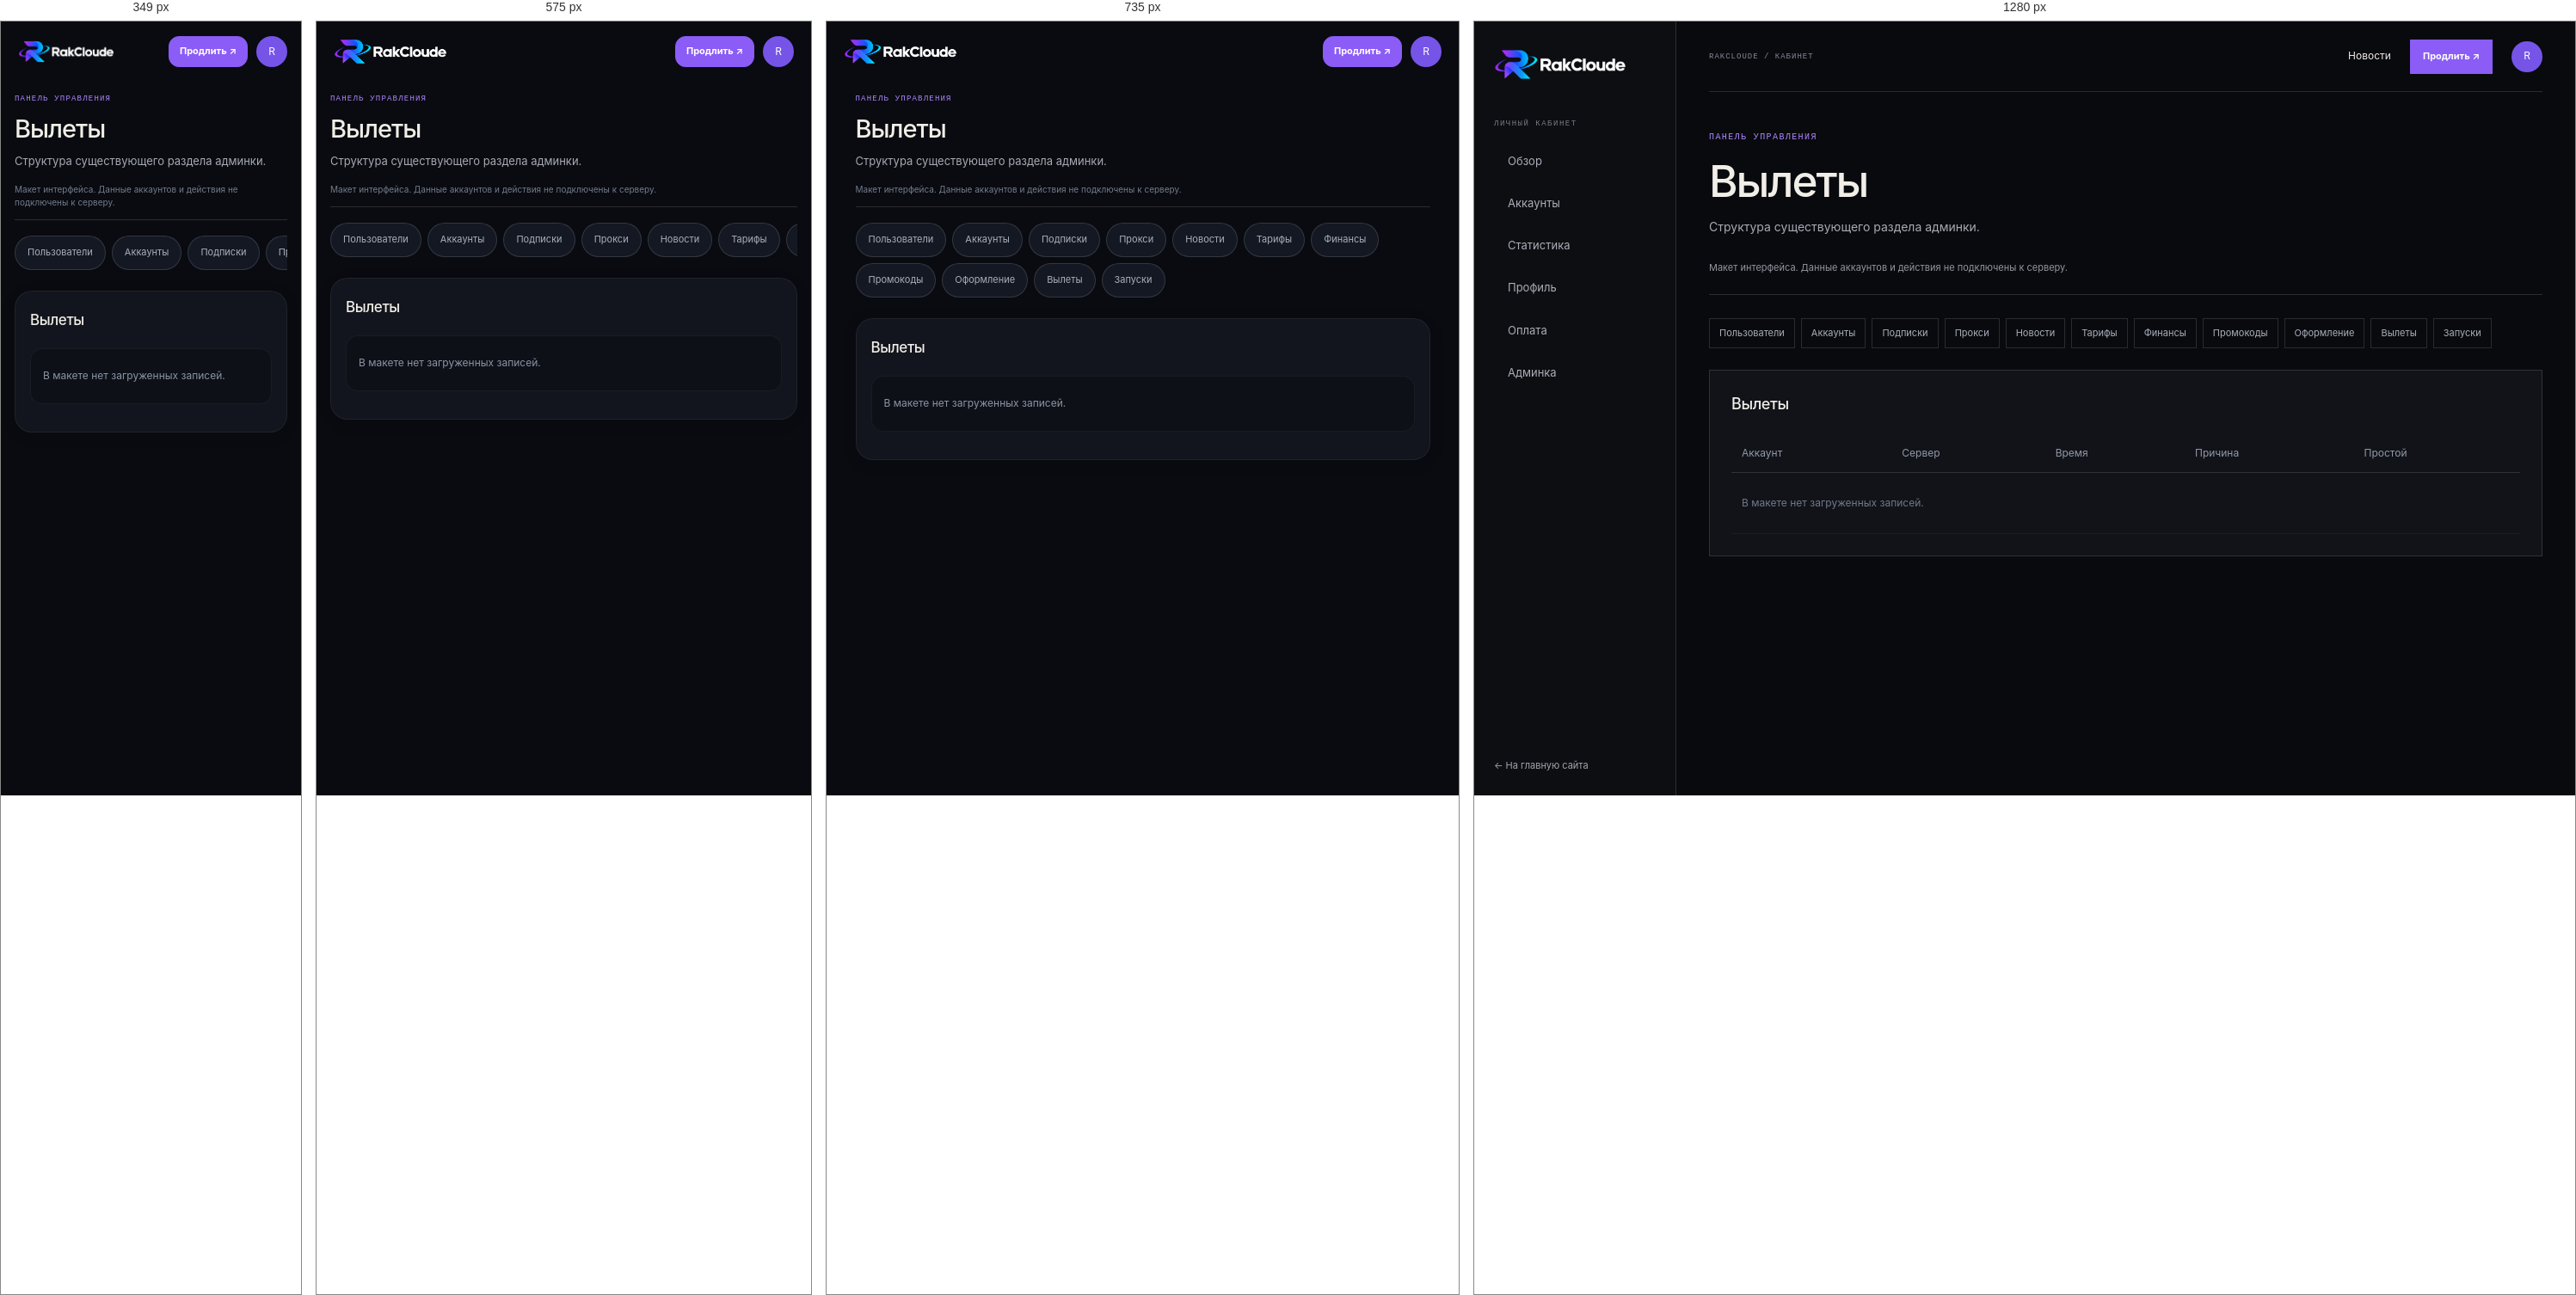
Rendered at 349 px, 575 px, 735 px and 1280 px, left to right.

<!-- file: admin-crashes.html -->
<!doctype html><html lang="ru"><head><meta charset="utf-8"><meta name="viewport" content="width=device-width,initial-scale=1,viewport-fit=cover"><title>Вылеты — RakCloude</title><link rel="stylesheet" href="style.css"><link rel="stylesheet" href="cabinet.css"><link rel="stylesheet" href="mobile-app.css?v=2"><link rel="stylesheet" href="theme.css"></head><body><div class="cabinet">
    <aside class="cabinet-sidebar"><a class="brand" href="index.html"><img src="logo.png" alt="RakCloude"></a><span class="sidebar-caption">ЛИЧНЫЙ КАБИНЕТ</span><nav><a class="" href="dashboard.html">Обзор</a><a class="" href="accounts.html">Аккаунты</a><a class="" href="stats.html">Статистика</a><a class="" href="profile.html">Профиль</a><a class="" href="billing.html">Оплата</a><a class="" href="admin.html">Админка</a></nav><a class="sidebar-back" href="index.html">← На главную сайта</a></aside>
    <div class="workspace"><header class="workspace-top"><span>RAKCLOUDE / КАБИНЕТ</span><div><a href="news.html">Новости</a><a class="button button-small" href="billing.html">Продлить ↗</a><a class="user-button" href="profile.html" aria-label="Профиль">R</a></div></header><main><p class="eyebrow">ПАНЕЛЬ УПРАВЛЕНИЯ</p><h1>Вылеты</h1><p class="workspace-description">Структура существующего раздела админки.</p><p class="preview-banner">Макет интерфейса. Данные аккаунтов и действия не подключены к серверу.</p><nav class="admin-tabs"><a href="admin.html">Пользователи</a><a href="admin-accounts.html">Аккаунты</a><a href="admin-subscriptions.html">Подписки</a><a href="admin-proxies.html">Прокси</a><a href="admin-news.html">Новости</a><a href="admin-offers.html">Тарифы</a><a href="admin-profit.html">Финансы</a><a href="admin-promocodes.html">Промокоды</a><a href="admin-design.html">Оформление</a><a href="admin-crashes.html">Вылеты</a><a href="admin-roster.html">Запуски</a></nav><section class="workspace-panel"><h2>Вылеты</h2><div class="table-scroll"><table><thead><tr><th>Аккаунт</th><th>Сервер</th><th>Время</th><th>Причина</th><th>Простой</th></tr></thead><tbody><tr><td colspan="5">В макете нет загруженных записей.</td></tr></tbody></table></div></section></main></div></div><script src="cabinet.js"></script><script src="mobile-app.js?v=2"></script><script src="theme.js"></script></body></html>

/* @media block from style.css */
@media(max-width:930px){.shell{padding:0 4%}.topbar nav{gap:16px}.pricing-grid{grid-template-columns:repeat(2,1fr)}.hero{min-height:590px}.hero h1{font-size:clamp(68px,10vw,105px)}.feature-preview article{padding:23px 19px}.about-copy{gap:40px}}

/* @media block from style.css */
@media(max-width:650px){.shell{padding:0 20px}.topbar{height:68px}.brand img{width:132px;height:40px}.topbar nav{display:none}.menu{display:block}.top-actions{gap:12px}.button-small{min-height:36px}.login-link{font-size:11px}.topbar.mobile-open nav{display:flex;position:absolute;top:68px;left:-20px;right:-20px;padding:20px 24px;background:#0b0c10;flex-direction:column;align-items:flex-start;gap:18px;border-bottom:1px solid var(--line)}.hero{display:flex;flex-direction:column;align-items:stretch;gap:5px;min-height:0;padding:54px 0 25px}.hero-copy{padding:0}.hero h1{font-size:clamp(64px,15vw,94px);margin:27px 0 21px}.lead{font-size:15px}.hero-facts{gap:26px;margin-top:32px}.hero-facts b{font-size:21px}.hero-facts small{font-size:8px}.hero-graphic{width:75%;max-width:340px;align-self:center;margin:8px 0 0}.orbit-label{font-size:7px}.home-strip{grid-template-columns:1fr auto;gap:10px;padding:19px 0}.home-strip p{grid-row:2;grid-column:1/-1;font-size:12px}.home-strip>a{font-size:11px}.section{padding:75px 0}.section-top{align-items:start;display:block;margin-bottom:28px}.section-top h2,.news-callout h2,.cta-band h2{font-size:49px}.section-top .text-link{display:inline-block;text-align:left;margin-top:20px}.feature-preview{grid-template-columns:1fr}.feature-preview article{min-height:0;border-right:0;border-bottom:1px solid var(--line);padding:21px}.feature-preview article:last-child{border-bottom:0}.feature-preview h3{margin:22px 0 7px}.news-callout{display:block;padding:66px 0}.news-callout .button{margin-top:23px}.cta-band{align-items:flex-start;flex-direction:column;margin:35px 0;padding:25px 0}.footer{flex-wrap:wrap;gap:13px;padding:24px 0}.footer>span{display:none}.footer nav{width:100%;justify-content:space-between;gap:9px;flex-wrap:wrap;font-size:10px}.page-main{padding:58px 0 72px}.page-title{font-size:clamp(57px,14vw,88px);margin:19px 0}.page-lead{font-size:14px;margin:19px 0 35px}.capability-list article{grid-template-columns:33px 1fr 20px;gap:11px;padding:21px 0}.capability-list h2{font-size:18px}.capability-list p{font-size:12px}.page-cta{align-items:flex-start;flex-direction:column}.news-empty{grid-template-columns:1fr;gap:25px;padding:22px}.news-orb{width:160px}.news-empty h2{font-size:32px}.about-copy{grid-template-columns:1fr;gap:24px;padding:23px 0 34px}.about-copy .lead{font-size:19px}.values-grid{grid-template-columns:1fr}.values-grid article{border-right:0;border-bottom:1px solid var(--line);padding:17px}.values-grid article:last-child{border-bottom:0}.values-grid h2{margin-top:15px}.pricing-grid{grid-template-columns:1fr 1fr;gap:8px}.pricing-grid article{min-height:320px;padding:17px 13px}.pricing-grid h2{font-size:20px;margin:16px 0 5px}.price{font-size:29px}.pricing-grid li{font-size:11px}.pricing-grid .button{font-size:10px;padding:0 8px;gap:8px}.pricing-notes{grid-template-columns:1fr}.auth-page{min-height:calc(100vh - 150px);padding:36px 0}.auth-card{padding:25px 20px}.auth-card h1{font-size:35px}}

/* @media block from style.css */
@media(max-width:375px){.top-actions{gap:8px}.top-actions .button-small{padding:0 9px;font-size:10px}.pricing-grid{grid-template-columns:1fr}.pricing-grid article{min-height:290px}}

/* @media block from cabinet.css */
@media(max-width:1050px){.cabinet{grid-template-columns:190px 1fr}.cabinet-sidebar{padding:24px 15px}.cabinet-sidebar .brand img{width:140px}.workspace main{padding:35px 23px}.workspace-top{margin:0 23px}.metric-grid{grid-template-columns:repeat(2,1fr)}.workspace-grid{grid-template-columns:1fr}}

/* @media block from cabinet.css */
@media(max-width:650px){.cabinet{display:block}.cabinet-sidebar{position:static;width:100%;height:auto;padding:17px 20px;border-right:0;border-bottom:1px solid var(--line)}.sidebar-caption,.sidebar-back{display:none}.cabinet-sidebar nav{display:flex;overflow:auto;margin-top:15px;gap:5px}.cabinet-sidebar nav a{flex:none;font-size:11px;padding:8px 10px;border-left:0;border-bottom:2px solid transparent}.cabinet-sidebar nav .current{border-bottom-color:var(--orange)}.workspace-top{height:62px;margin:0 20px}.workspace-top>span{font-size:8px}.workspace-top>div{gap:12px}.workspace-top>div>a:first-child{display:none}.workspace main{padding:30px 20px 60px}.workspace h1{font-size:34px;letter-spacing:-1.2px}.workspace-panel{padding:20px 16px}.workspace-panel form{grid-template-columns:1fr}.metric-grid{gap:9px}.metric-grid article{padding:16px 12px}.metric-grid span{font-size:11px}.metric-grid strong{font-size:29px}.workspace-toolbar .button{margin-left:0}.workspace-toolbar button{flex:1}.filter-fields{grid-template-columns:1fr 1fr}.workspace-panel .check{grid-column:auto}.workspace .pricing-grid{grid-template-columns:1fr 1fr}.workspace .pricing-grid h2{font-size:19px}.workspace .pricing-grid article{padding:17px 12px}.admin-tabs{flex-wrap:nowrap;overflow:auto}.admin-tabs a{white-space:nowrap}}

/* @media block from cabinet.css */
@media(max-width:1150px){.demo-accounts{grid-template-columns:1fr;max-width:680px}}

/* @media block from cabinet.css */
@media(max-width:500px){.game-card{padding:18px 15px}.game-card-head{flex-wrap:wrap}.game-card-head p{font-size:9px}.game-status{font-size:9px}.game-metrics{grid-template-columns:1fr 1fr;gap:19px}.game-card-actions{flex-wrap:wrap}}

/* @media block from mobile-app.css */
@media(max-width:820px){
  :root{color-scheme:dark}html{scroll-padding-bottom:110px}body{background:#090b10}.cabinet{display:block;min-height:100dvh;padding-bottom:calc(82px + env(safe-area-inset-bottom))}.cabinet-sidebar{position:static;height:auto;padding:18px 20px 12px;border:0;background:transparent}.cabinet-sidebar .brand img{width:132px;height:34px}.cabinet-sidebar nav,.sidebar-caption,.sidebar-back{display:none}.workspace-top{position:absolute;top:17px;right:20px;margin:0;height:36px;border:0}.workspace-top>span,.workspace-top>div>a:first-child{display:none}.workspace-top>div{gap:10px}.workspace-top .button{min-height:36px;padding:0 12px;border-radius:12px;font-size:11px}.user-button{width:36px;height:36px}.workspace main{padding:20px 16px 28px;max-width:700px}.workspace main>.eyebrow{font-size:9px;letter-spacing:1.2px}.workspace h1{font-size:29px;letter-spacing:-1px;line-height:1.18;margin:10px 0}.workspace-description{font-size:13px;line-height:1.55;margin-bottom:8px}.preview-banner{font-size:10px;line-height:1.5;padding:8px 0 12px;margin:0 0 17px;color:#737d8c}.app-bottom-nav{display:grid;grid-template-columns:repeat(5,1fr);position:fixed;bottom:0;left:0;right:0;z-index:50;padding:8px max(8px,env(safe-area-inset-right)) calc(8px + env(safe-area-inset-bottom)) max(8px,env(safe-area-inset-left));border-top:1px solid #ffffff12;background:#11141bef;backdrop-filter:blur(24px);box-shadow:0 -8px 30px #0002}.app-bottom-nav a,.app-bottom-nav button{display:flex;flex-direction:column;align-items:center;justify-content:center;gap:5px;min-height:52px;border:0;background:none;color:#7e889b;font-size:10px;font-weight:500;border-radius:14px}.app-bottom-nav svg{width:23px;height:23px}.app-bottom-nav [aria-current=page]{color:rgb(var(--accent-rgb) / 1);background:rgb(var(--accent-rgb) / 0.047)}.app-bottom-nav [aria-current=page] svg{filter:drop-shadow(0 2px 8px rgb(var(--accent-rgb) / 0.157))}.app-more-sheet{position:fixed;inset:auto 0 0;margin:0;width:100%;max-width:none;max-height:85dvh;border-radius:26px 26px 0 0;padding-bottom:calc(24px + env(safe-area-inset-bottom))}.workspace-panel{padding:20px 17px;border-color:#ffffff0f;border-radius:20px;background:#12151d;margin:14px 0;box-shadow:0 4px 20px #0001}.workspace-panel h2{font-size:17px;margin-bottom:20px}.workspace-panel p{font-size:13px}.workspace-grid{display:grid;grid-template-columns:1fr;gap:14px}.workspace-panel form{grid-template-columns:1fr;gap:19px}.workspace-panel label{font-size:13px;color:#aeb5c2}.workspace-panel input:not([type=checkbox]),.workspace-panel select,.workspace-panel textarea{min-height:52px;border-radius:13px;border-color:#ffffff18;background:#0c0f16;padding:14px;margin-top:9px}.workspace-panel textarea{resize:vertical;min-height:100px}.workspace-panel input[type=checkbox]{width:22px;height:22px;flex-shrink:0}.workspace-panel .check{min-height:44px;gap:12px;grid-column:auto}.workspace-panel form>.button{width:100%;min-height:52px;border-radius:14px;margin-top:6px;font-size:14px}.workspace-panel .form-message{grid-column:auto}.workspace-toolbar{gap:10px;margin:19px 0;display:flex;flex-wrap:wrap}.workspace-toolbar>.button{order:-1;width:100%;margin:0;min-height:52px;border-radius:15px;font-size:14px}.workspace-toolbar button{min-height:48px;border-radius:13px;font-size:12px}.bulk-toggle{display:block;flex:1!important;text-align:left;color:#b4bdce!important}.bulk-toggle::after{content:'⌄';float:right}.bulk-panel{display:none;width:100%;grid-template-columns:1fr;gap:8px}.bulk-panel.is-open{display:grid}.bulk-panel button{text-align:left}.metric-grid{grid-template-columns:1fr 1fr;gap:10px;margin:18px 0}.metric-grid article{padding:17px 14px;border-radius:17px;border-color:#ffffff0e;background:#12151d;min-width:0}.metric-grid article:first-child{border-top-color:rgb(var(--accent-rgb) / 0.267)}.metric-grid span{font-size:11px;line-height:1.4;display:block}.metric-grid strong{font-size:31px;margin-top:12px}.demo-accounts{display:block;margin:17px 0}.game-card{padding:20px 17px;border-radius:22px;border:1px solid #ffffff15;background:linear-gradient(140deg,#171b25,#11151c);box-shadow:0 8px 28px #0002}.game-card-head{display:grid;grid-template-columns:48px minmax(0,1fr);gap:12px;position:relative;padding-top:4px}.game-avatar{width:48px;height:48px;border-radius:15px;font-size:16px}.game-card-head>div:nth-child(2){min-width:0;padding-top:1px}.game-nick{font-size:18px;line-height:1.4;display:block;overflow-wrap:anywhere}.game-card-head p{font-size:11px;line-height:1.55;margin-top:4px;overflow-wrap:anywhere}.game-status{grid-column:2;justify-self:start;margin:0;font-size:10px;padding:4px 8px;align-self:center}.game-metrics{grid-template-columns:1fr 1fr;margin:23px 0;gap:19px 15px}.game-metrics>div{min-width:0}.game-metrics span{font-size:11px;margin-bottom:5px}.game-metrics strong{font-size:17px;letter-spacing:-.4px}.level-progress{font-size:11px;gap:12px}.level-progress>div{height:4px;border-radius:4px;overflow:hidden}.game-card-actions{display:grid;grid-template-columns:1fr 1fr;gap:9px;margin-top:23px}.game-card-actions button{grid-column:1/-1}.game-card-actions button,.game-card-actions a{min-height:48px;border-radius:13px;display:flex;justify-content:center;align-items:center;font-size:13px;padding:12px}.game-card-actions a{background:#ffffff06}.workspace .pricing-grid{display:grid;grid-template-columns:1fr;gap:13px}.workspace .pricing-grid article{min-height:0;border-radius:19px;padding:22px;display:grid;grid-template-columns:1fr auto;gap:8px 12px}.workspace .pricing-grid article>small{grid-column:1/-1}.workspace .pricing-grid h2{font-size:21px;margin:10px 0}.workspace .pricing-grid .price{font-size:28px;align-self:center}.workspace .pricing-grid article>p:not(.price){margin:0}.workspace .pricing-grid article>.button{grid-column:1/-1;width:100%;min-height:48px;border-radius:12px;margin-top:10px}.table-scroll{overflow:visible}table,tbody,tr,td{display:block;white-space:normal;width:100%}thead{display:none}tbody tr{border:1px solid #ffffff0d;border-radius:14px;margin:12px 0;padding:8px 14px;background:#0d1017}td{border:0;padding:14px 0;overflow-wrap:anywhere;color:#8c95a5;font-size:12px}td[data-label]{display:grid;grid-template-columns:40% 1fr;gap:12px}td[data-label]::before{content:attr(data-label);color:#7e8797}.admin-tabs{gap:7px;padding:0 0 6px;scrollbar-width:none;margin:18px 0;max-width:100%;scroll-snap-type:x proximity}.admin-tabs a{border-radius:20px;min-height:40px;padding:10px 14px;scroll-snap-align:start;background:#141823}.filter-fields{grid-template-columns:1fr;gap:14px}.workspace-toolbar input{width:100%;min-width:0!important;min-height:50px}.workspace-toolbar details{width:100%}.workspace-toolbar details summary{min-height:46px;border-radius:12px}.quick-links a{padding:17px 0;font-size:14px}.empty-state{padding:27px 8px}.chart-empty{height:170px;border-radius:12px;font-size:12px;line-height:1.6}.fine-print{font-size:11px;line-height:1.7}
  /* Public pages share the same touch target sizes and safe typography. */
  .shell{padding:0 18px}.topbar{height:70px}.topbar .brand img{width:125px}.topbar .top-actions{gap:9px}.topbar .button-small{min-height:40px;border-radius:12px}.topbar .menu{min-width:40px;min-height:40px;border-radius:12px}.button{min-height:50px;border-radius:13px}.auth-page{place-content:initial;max-width:470px;margin:auto;padding-top:30px}.auth-card{width:100%;border-radius:24px;padding:28px 22px}.auth-card input:not([type=checkbox]){height:54px;border-radius:13px}.auth-card .check{min-height:44px}.auth-card input[type=checkbox]{width:20px;height:20px}.auth-card form{gap:19px}.auth-card .form-submit{min-height:54px;font-size:14px}.auth-switch,.legal,.support-link{font-size:12px;line-height:1.75}.auth-switch a,.support-link{display:inline-flex;min-height:40px;align-items:center}.hero h1{font-size:clamp(47px,12vw,78px);letter-spacing:-.07em;line-height:1}.page-title{font-size:clamp(43px,11vw,74px);line-height:1.06;letter-spacing:-.06em;overflow-wrap:anywhere}.actions>.button{flex:1;white-space:nowrap}.section-top h2,.news-callout h2,.cta-band h2{font-size:clamp(34px,9vw,49px);line-height:1.05}.pricing-grid{grid-template-columns:1fr}.pricing-grid article{min-height:0;border-radius:20px;padding:24px}.pricing-grid h2{font-size:24px}.pricing-grid .price{font-size:35px}.pricing-grid li{font-size:14px}.pricing-grid .button{font-size:13px;min-height:50px}.footer nav a{min-height:44px;display:flex;align-items:center}.news-empty{border-radius:22px}.feature-preview{border-radius:20px;overflow:hidden}
}

/* @media block from mobile-app.css */
@media(min-width:651px) and (max-width:820px){.topbar nav{display:none}.topbar .menu{display:block}.topbar.mobile-open nav{display:flex;position:absolute;top:70px;left:-18px;right:-18px;padding:24px;background:#11141b;flex-direction:column;align-items:flex-start;border-bottom:1px solid #ffffff15;gap:22px}}

/* @media block from mobile-app.css */
@media(max-width:360px){.cabinet-sidebar .brand img{width:112px}.workspace-top{right:16px}}

/* @media block from mobile-app.css */
@media(max-width:350px){.game-card-compact .game-card-head{grid-template-columns:40px minmax(0,1fr) auto;gap:8px}.game-card-compact .game-avatar{width:40px;height:40px;font-size:14px}.game-card-compact .game-nick{font-size:15px}.game-card-compact .game-card-head p{font-size:9px}.game-card-compact .game-status{font-size:9px}.game-card-compact .game-metrics strong{font-size:14px}.game-card-compact .game-metrics>div+div{padding-left:7px}}

/* @media block from mobile-app.css */
@media(min-width:821px){.game-card-compact{display:none}}

/* @media block from mobile-app.css */
@media(max-width:820px){.game-card-desktop{display:none}}

/* @media block from theme.css */
@media(max-width:820px){.cabinet .theme-trigger~*{min-width:0}body:has(.cabinet) .theme-trigger{bottom:calc(87px + env(safe-area-inset-bottom));right:14px;width:38px;height:38px}.cabinet-sidebar .svg-brand{width:125px}.svg-brand svg{width:36px;height:34px}.svg-brand>span{font-size:16px}.topbar .svg-brand{width:125px}.theme-dialog{padding:20px}.footer .svg-brand{width:132px}}

/* @media block from theme.css */
@media(max-width:360px){.cabinet-sidebar .svg-brand{width:112px}.cabinet-sidebar .svg-brand>span{font-size:14px}.cabinet-sidebar .svg-brand svg{width:32px}}